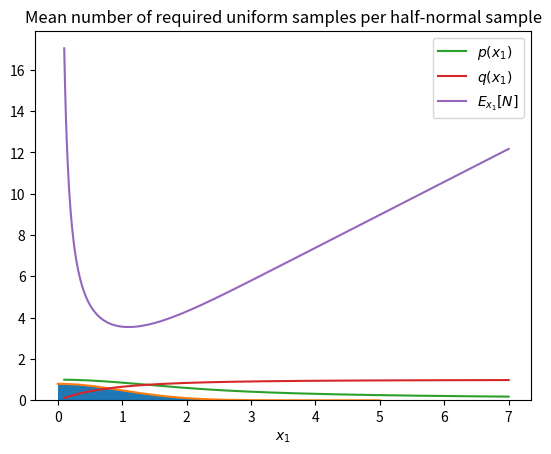

The script that saved this image:
import numpy as np
from scipy.stats import norm, chi2
from scipy.optimize import minimize, Bounds
import matplotlib.pyplot as plt 

def pdf(x):
    return 2 * norm.pdf(x)

def cdf(x):
    return 2 * (norm.cdf(x)-0.5)

def belly_and_tail_normal(x1, N):
    x = np.zeros(N)

    for i in range(N):
        # Check if in belly or tail
        P = cdf(x1)
        if np.random.random() < P:
            x[i] = belly_normal(x1) # generate halfnormal rv in [0,x1] with AR method
        else:
            x[i] = tail_normal(x1) # generate halfnormal rv with fallback
    return x
    
def belly_normal(x1):
    # Choose y to be distributed uniformly in [0, x1)
    y = np.random.uniform() * x1
    u = np.random.uniform()
    
    if u <= pdf(y)/pdf(0):
        return y
    else:
        return belly_normal(x1)
    
def tail_normal(x1):
    # Sample from exponential using inversion method
    x = -np.log(np.random.uniform())/x1
    y = -np.log(np.random.uniform())

    if 2*y > x**2:
        return x+x1
    else:
        return tail_normal(x1)
    
def c2test(N, k, alpha):
    x = belly_and_tail_normal(1, N)
    
    # Cap range such that there can be no division by zero in test
    Nj, edges = np.histogram(x, bins=k, range=[0, 5])
    expected = np.zeros(k)

    # Recalculate N to not include outliers
    N = np.sum(Nj)

    # Calculate expected values in each interval
    for i in range(k):
        expected[i] = (cdf(edges[i+1]) - cdf(edges[i])) * N

    # Calculate Chi^2 value, notice division by zero if expected is 0
    X2 = sum((xj-expected[j])**2/(expected[j]) for (j,xj) in enumerate(Nj))

    # Test
    print(chi2.ppf(alpha, k-1))
    if X2 < chi2.ppf(alpha, k-1):
        print("Passed")
    else:
        print("Failed")

    
def plot_distribution(N):
    x1 = 1
    x = belly_and_tail_normal(x1, N)
    plt.hist(x, density=True, bins=50)
    
    xn = np.linspace(0, 5, 100)
    yn = pdf(xn)
    plt.plot(xn,yn)

    plt.show()

def plot_success():

    x1 = np.linspace(0.1, 7, 1000)
    p = lambda x : 1/(x*pdf(0)) * cdf(x)
    q = lambda x: x * np.exp(x**2/2) * np.sqrt(2*np.pi) * (1-norm.cdf(x))
    En = lambda x: cdf(x) * 2 * 1/p(x) + (1-cdf(x)) * 2 * 1/q(x) + 1
    En_min = minimize(En, 1, bounds=Bounds(0, 10))
    print("Minimum amount amount of uniform rvs at x1 = {} and E[N] = {}".format(En_min.x, En_min.fun))
    
    plt.plot(x1,p(x1), label="$p(x_1)$")
    plt.plot(x1,q(x1), label="$q(x_1)$")
    plt.xlabel("$x_1$")
    plt.legend()
    plt.title("Succes probabilities of one trial in belly and tail")
    plt.show()

    plt.plot(x1,En(x1), label="$E_{x_1}[N]$")
    plt.xlabel("$x_1$")
    plt.legend()
    plt.title("Mean number of required uniform samples per half-normal sample")
    plt.show()


    
    
if __name__ == "__main__":
    plot_distribution(100000)
    plot_success()
    c2test(5, 10000, 0.99)